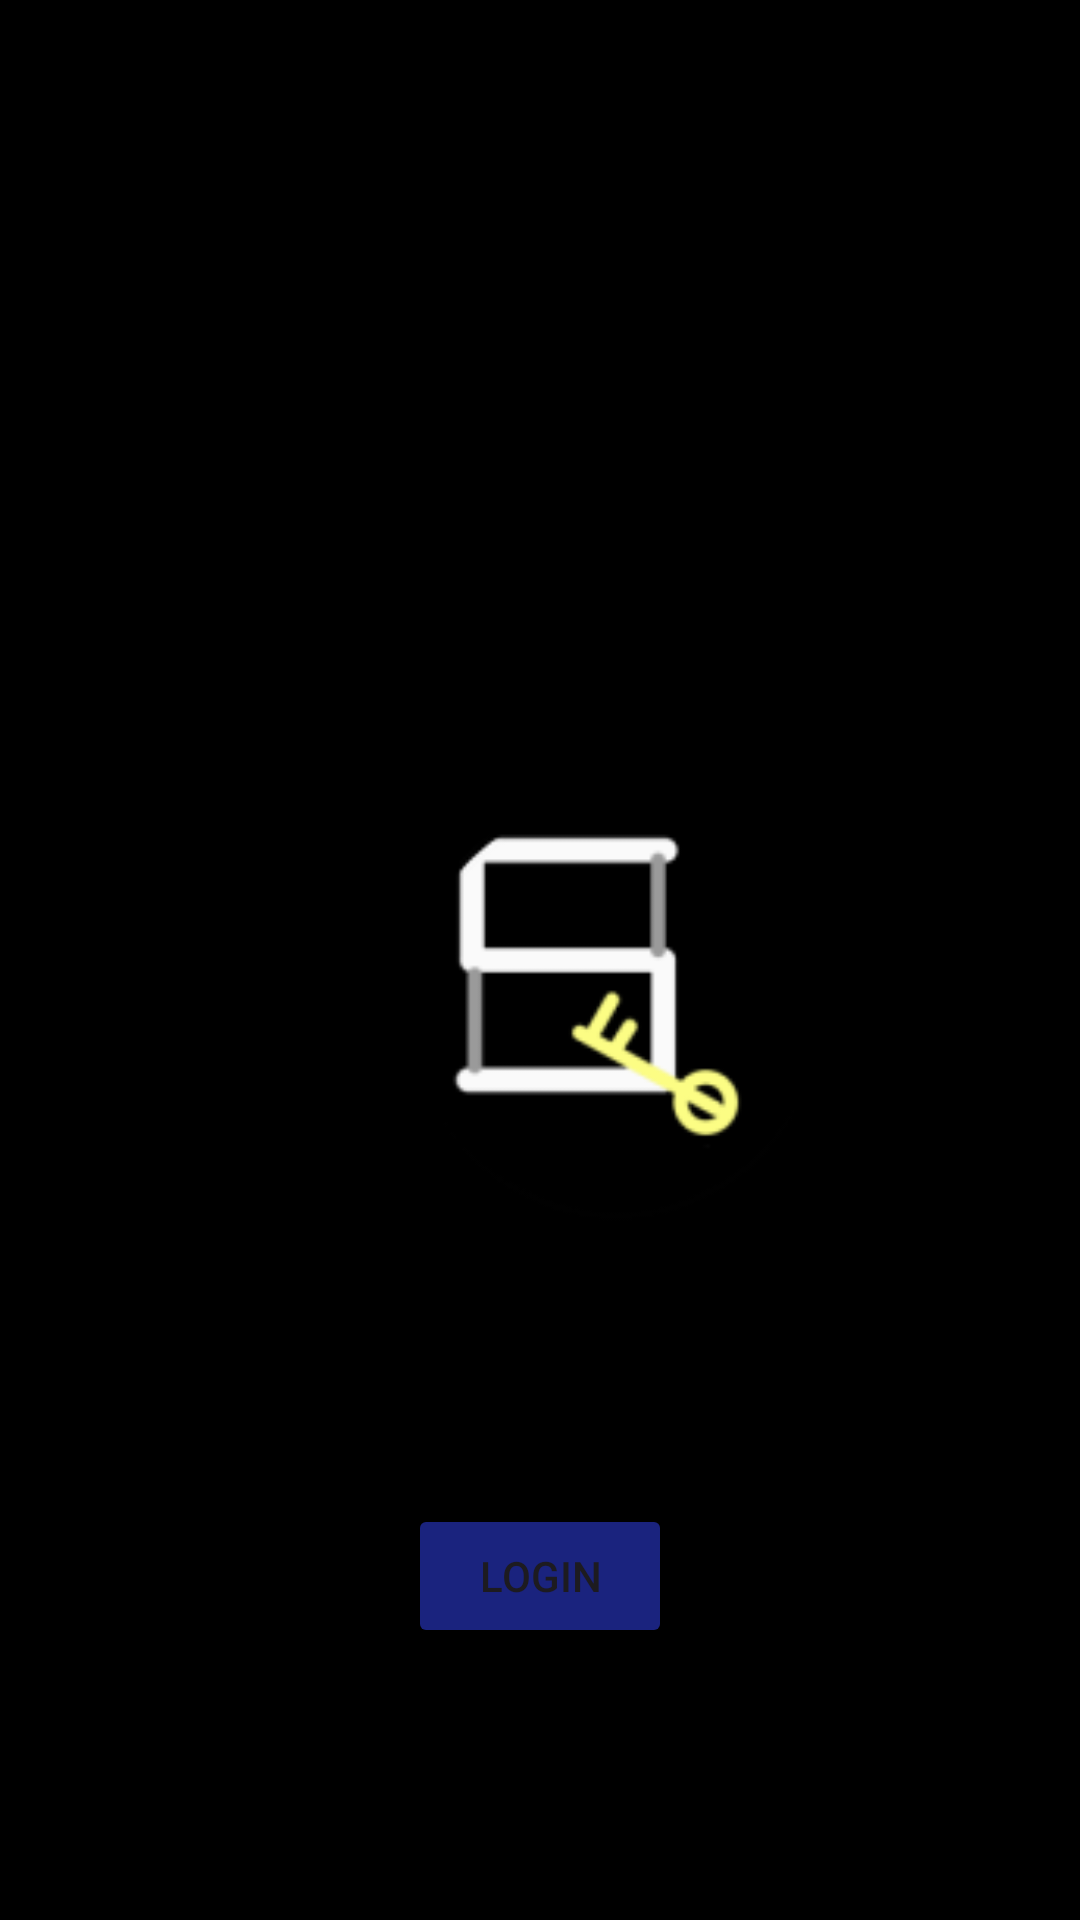

Reconstruct the res/layout file that produces this screen, plus the resources it refers to.
<!-- AndroidManifest.xml: activity theme Theme.Cw2 -->
<!-- res/layout/activity_splash.xml -->
<?xml version="1.0" encoding="utf-8"?>
<androidx.constraintlayout.widget.ConstraintLayout
    xmlns:android="http://schemas.android.com/apk/res/android"
    xmlns:app="http://schemas.android.com/apk/res-auto"
    xmlns:tools="http://schemas.android.com/tools"
    android:layout_width="match_parent"
    android:layout_height="match_parent"
    android:background="@color/black"
    tools:context=".SplashActivity">

    <ImageView
        android:id="@+id/imgFigure"
        android:layout_width="150dp"
        android:layout_height="150dp"
        app:layout_constraintBottom_toBottomOf="parent"
        app:layout_constraintEnd_toEndOf="parent"
        app:layout_constraintHorizontal_bias="0.62"
        app:layout_constraintStart_toStartOf="parent"
        app:layout_constraintTop_toTopOf="parent"
        app:layout_constraintVertical_bias="0.532"
        app:srcCompat="@mipmap/ic_launcher_round"
        tools:src="@drawable/app">

    </ImageView>


    <Button
        android:id="@+id/button"
        android:layout_width="wrap_content"
        android:layout_height="wrap_content"
        android:text="Login"
        app:backgroundTint="#1A237E"
        app:layout_constraintBottom_toBottomOf="parent"
        app:layout_constraintEnd_toEndOf="parent"
        app:layout_constraintStart_toStartOf="parent"
        app:layout_constraintTop_toBottomOf="@+id/imgFigure" />


</androidx.constraintlayout.widget.ConstraintLayout>
<!-- resources referenced by this layout -->
<resources>
  <!-- drawable app: jpeg bitmap (drawable, 63215 bytes) -->
  <!-- mipmap ic_launcher_round: png bitmap (mipmap-hdpi, 3105 bytes) -->
  <style name="Theme.Cw2" parent="Base.Theme.Cw2" />
  <style name="Base.Theme.Cw2" parent="Theme.Material3.DayNight.NoActionBar">
          
           <item name="colorPrimary">@color/black</item>
      </style>
  <!-- not gathered from this repository: default colours our renderer supplied (Android Studio template values) -->
  <color name="black">#FF000000</color>
</resources>
